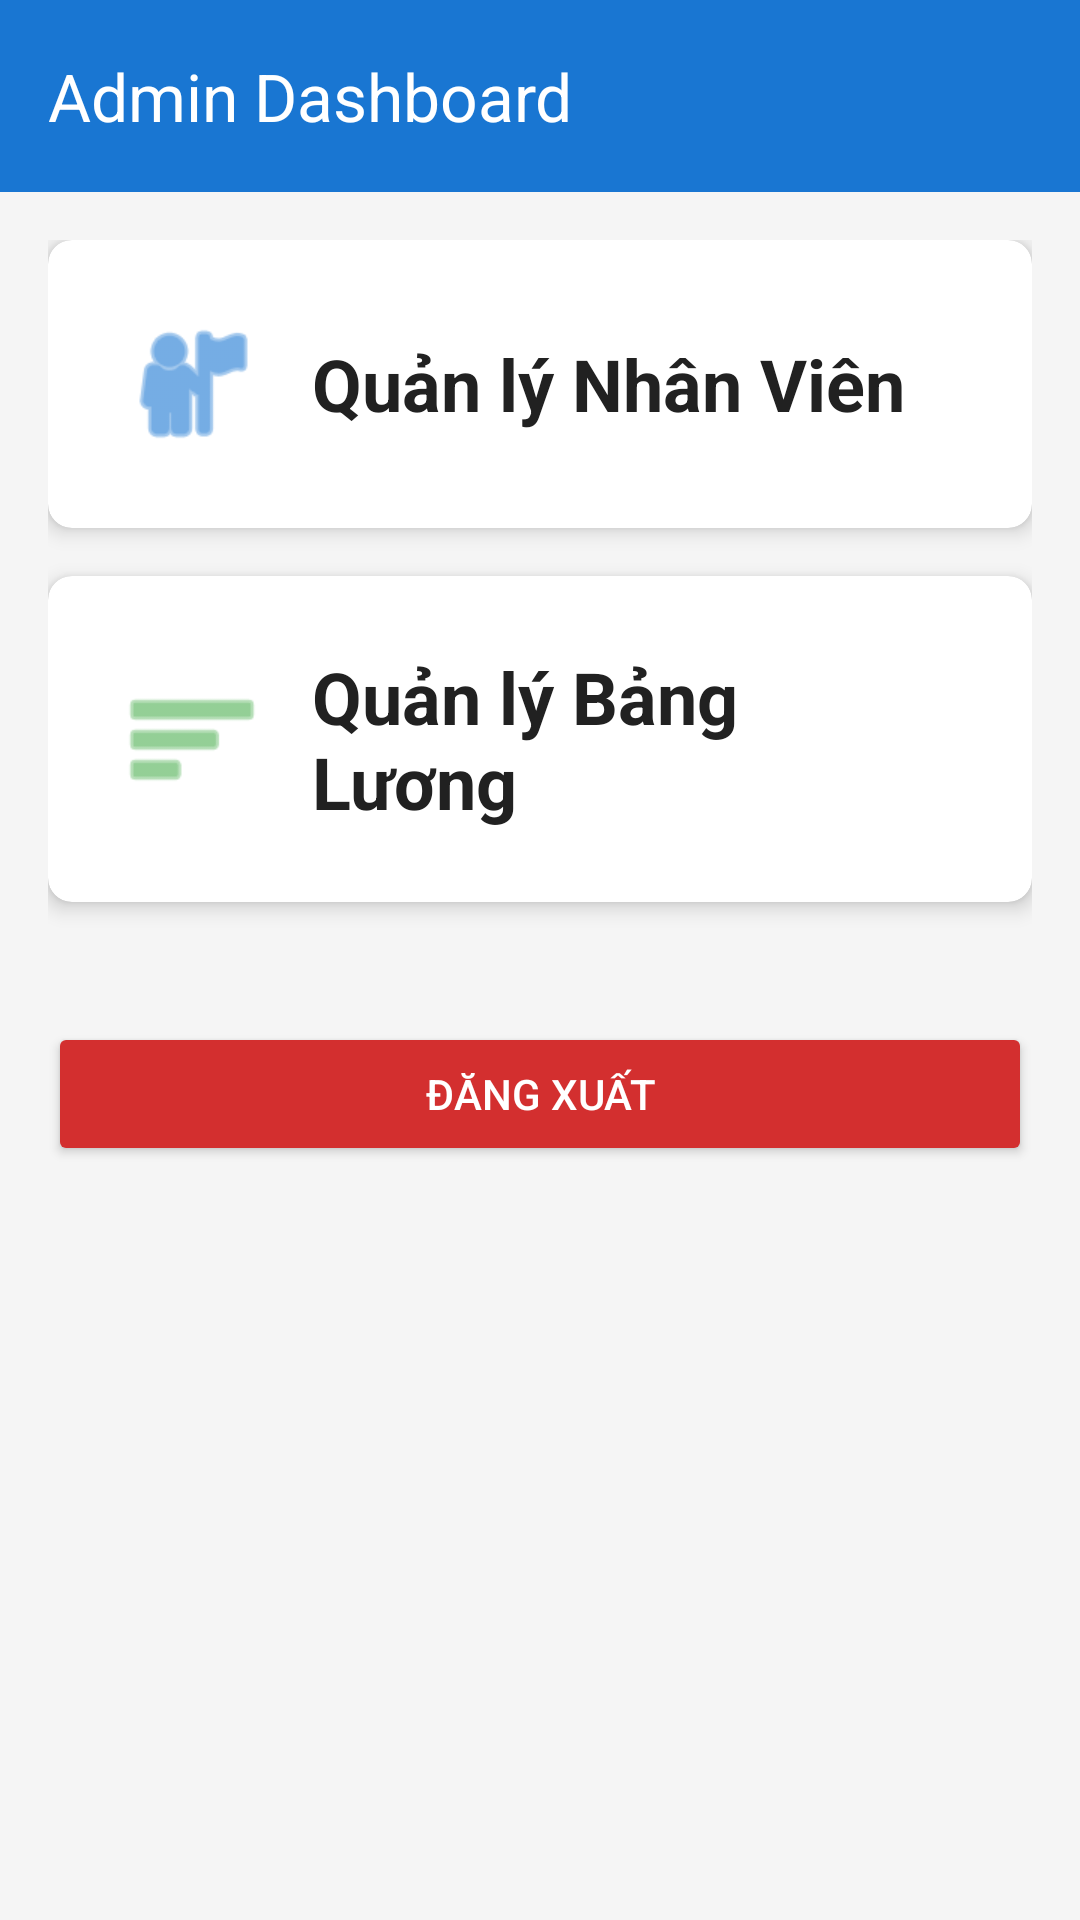

Produce the Android XML layout that renders to this screen, including the resource entries it uses.
<!-- AndroidManifest.xml: application theme Theme.Thuc_hanh_2_android -->
<!-- res/layout/activity_admin_dashboard.xml -->
<?xml version="1.0" encoding="utf-8"?>
<LinearLayout xmlns:android="http://schemas.android.com/apk/res/android"
    xmlns:app="http://schemas.android.com/apk/res-auto"
    android:layout_width="match_parent"
    android:id="@+id/aad"
    android:layout_height="match_parent"
    android:orientation="vertical"
    android:background="@color/backgroundColor">

    <androidx.appcompat.widget.Toolbar
        android:id="@+id/toolbar_admin"
        android:layout_width="match_parent"
        android:layout_height="?attr/actionBarSize"
        android:background="@color/primaryColor"
        app:title="Admin Dashboard"
        app:titleTextColor="@color/white" />

    <ScrollView
        android:layout_width="match_parent"
        android:layout_height="match_parent"
        android:padding="@dimen/padding_medium">

        <LinearLayout
            android:layout_width="match_parent"
            android:layout_height="wrap_content"
            android:orientation="vertical">

            
            <androidx.cardview.widget.CardView
                android:id="@+id/cv_manage_employees"
                android:layout_width="match_parent"
                android:layout_height="wrap_content"
                android:layout_marginBottom="@dimen/padding_medium"
                android:clickable="true"
                android:focusable="true"
                android:foreground="?attr/selectableItemBackground"
                app:cardCornerRadius="@dimen/card_corner_radius"
                app:cardElevation="@dimen/card_elevation">

                <LinearLayout
                    android:layout_width="match_parent"
                    android:layout_height="wrap_content"
                    android:orientation="horizontal"
                    android:padding="@dimen/padding_large"
                    android:gravity="center_vertical">

                    <ImageView
                        android:layout_width="48dp"
                        android:layout_height="48dp"
                        android:src="@android:drawable/ic_menu_myplaces"
                        app:tint="@color/primaryColor"
                        android:contentDescription="Manage Employees" />

                    <TextView
                        android:layout_width="match_parent"
                        android:layout_height="wrap_content"
                        android:layout_marginStart="@dimen/padding_medium"
                        android:text="Quản lý Nhân Viên"
                        android:textSize="@dimen/text_title"
                        android:textColor="@color/textColorPrimary"
                        android:textStyle="bold" />
                </LinearLayout>
            </androidx.cardview.widget.CardView>

            
            <androidx.cardview.widget.CardView
                android:id="@+id/cv_manage_salary"
                android:layout_width="match_parent"
                android:layout_height="wrap_content"
                android:layout_marginBottom="@dimen/padding_medium"
                android:clickable="true"
                android:focusable="true"
                android:foreground="?attr/selectableItemBackground"
                app:cardCornerRadius="@dimen/card_corner_radius"
                app:cardElevation="@dimen/card_elevation">

                <LinearLayout
                    android:layout_width="match_parent"
                    android:layout_height="wrap_content"
                    android:orientation="horizontal"
                    android:padding="@dimen/padding_large"
                    android:gravity="center_vertical">

                    <ImageView
                        android:layout_width="48dp"
                        android:layout_height="48dp"
                        android:src="@android:drawable/ic_menu_sort_by_size"
                        app:tint="@color/secondaryColor"
                        android:contentDescription="Manage Salary" />

                    <TextView
                        android:layout_width="match_parent"
                        android:layout_height="wrap_content"
                        android:layout_marginStart="@dimen/padding_medium"
                        android:text="Quản lý Bảng Lương"
                        android:textSize="@dimen/text_title"
                        android:textColor="@color/textColorPrimary"
                        android:textStyle="bold" />
                </LinearLayout>
            </androidx.cardview.widget.CardView>

            <Button
                android:id="@+id/btn_logout"
                android:layout_width="match_parent"
                android:layout_height="wrap_content"
                android:layout_marginTop="@dimen/padding_large"
                android:text="Đăng xuất"
                android:backgroundTint="@color/errorColor"
                android:textColor="@color/white" />

        </LinearLayout>
    </ScrollView>
</LinearLayout>
<!-- resources referenced by this layout -->
<resources>
  <color name="backgroundColor">#F5F5F5</color>
  <color name="errorColor">#D32F2F</color>
  <color name="primaryColor">#1976D2</color>
  <color name="secondaryColor">#4CAF50</color>
  <color name="textColorPrimary">#212121</color>
  <color name="white">#FFFFFFFF</color>
  <dimen name="card_corner_radius">8dp</dimen>
  <dimen name="card_elevation">4dp</dimen>
  <dimen name="padding_large">24dp</dimen>
  <dimen name="padding_medium">16dp</dimen>
  <dimen name="text_title">24sp</dimen>
  <style name="Theme.Thuc_hanh_2_android" parent="Base.Theme.Thuc_hanh_2_android" />
  <style name="Base.Theme.Thuc_hanh_2_android" parent="Theme.Material3.DayNight.NoActionBar">
          
          
      </style>
</resources>
